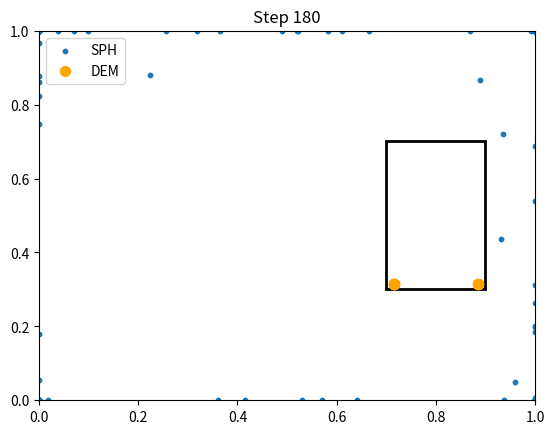
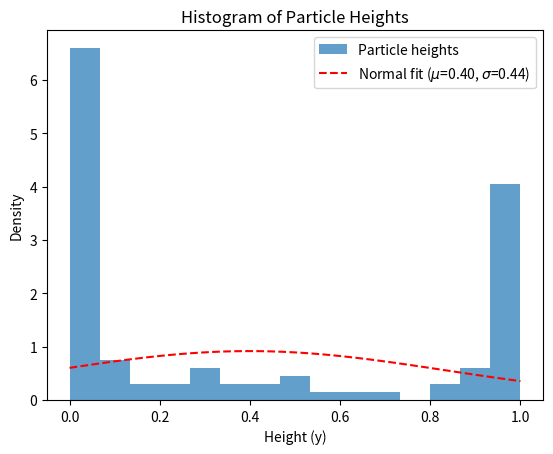
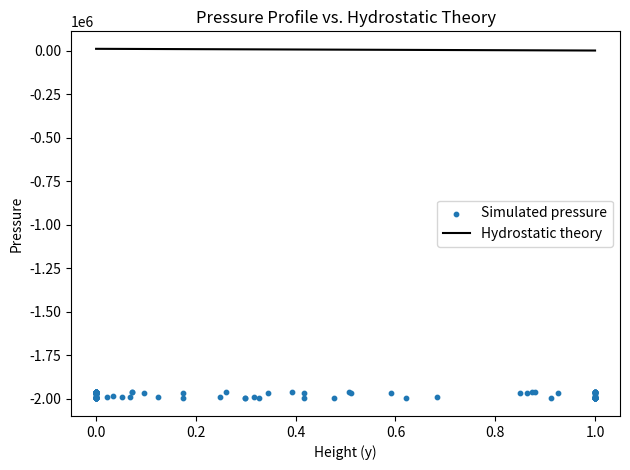

The matplotlib source for these figures, in order: (Note: this script raises an exception after producing the figures.)

import numpy as np
import matplotlib.pyplot as plt
import random


# SPH Parameters
N = 100                # Number of SPH particles
L = 1.0                # Domain size
h = 0.08               # Smoothing length
m = 0.02               # Particle mass
rho0 = 1000            # Reference density
k = 2000               # Bulk modulus
mu = 0.1               # Viscosity
G = np.array([0, -9.81]) # Gravity

dt = 0.001             # Time step
steps = 200            # Number of steps

# DEM & Granular Damper Parameters
DEM_N = 20             # Number of DEM particles (granular damper)
damper_width = 0.2
damper_height = 0.4
damper_x = 0.7         # Damper box x-position (left)
damper_y = 0.3         # Damper box y-position (bottom, will move)
damper_vy = 0.0        # Damper vertical velocity
damper_mass = 1.0
dem_r = 0.015          # DEM particle radius
dem_m = 0.01           # DEM particle mass
dem_k = 5000           # DEM contact stiffness
dem_gamma = 2.0        # DEM damping

# Initialize DEM particles inside damper
dem_pos = np.zeros((DEM_N, 2))
dem_vel = np.zeros((DEM_N, 2))
for i in range(DEM_N):
    # Randomize initial positions inside the damper box
    dem_pos[i, 0] = damper_x + 0.05 + 0.1 * random.random()
    dem_pos[i, 1] = damper_y + 0.05 + 0.3 * random.random()

# Initialize particles in a grid
nx = int(np.sqrt(N))
ny = N // nx
x = np.linspace(0.1, 0.9, nx)
y = np.linspace(0.1, 0.9, ny)
X, Y = np.meshgrid(x, y)
pos = np.stack([X.ravel(), Y.ravel()], axis=1)
vel = np.zeros_like(pos)
rho = np.ones(N) * rho0
p = np.zeros(N)

# Cubic spline kernel (2D)
def W(r, h):
    q = np.linalg.norm(r, axis=-1) / h
    sigma = 10 / (7 * np.pi * h**2)
    w = np.zeros_like(q)
    mask1 = q <= 1
    mask2 = (q > 1) & (q <= 2)
    w[mask1] = 1 - 1.5*q[mask1]**2 + 0.75*q[mask1]**3
    w[mask2] = 0.25 * (2 - q[mask2])**3
    return sigma * w

def gradW(r, h):
    q = np.linalg.norm(r, axis=-1) / h
    sigma = 10 / (7 * np.pi * h**2)
    grad = np.zeros_like(r)
    mask1 = q <= 1
    mask2 = (q > 1) & (q <= 2)
    factor = np.zeros_like(q)
    factor[mask1] = (-3*q[mask1] + 2.25*q[mask1]**2)
    factor[mask2] = -0.75 * (2 - q[mask2])**2
    # Avoid division by zero
    with np.errstate(divide='ignore', invalid='ignore'):
        grad = (r / (np.linalg.norm(r, axis=-1, keepdims=True) * h)) * factor[:, None]
        grad[np.isnan(grad)] = 0
    return sigma * grad


# Main loop
for step in range(steps):
    # --- SPH ---
    rho = np.zeros(N)
    for i in range(N):
        rij = pos - pos[i]
        rho[i] = np.sum(m * W(rij, h))
    p = k * (rho - rho0)
    acc = np.zeros_like(pos)
    for i in range(N):
        rij = pos - pos[i]
        vij = vel - vel[i]
        acc[i] += -np.sum(m * (p[i]/rho[i]**2 + p/rho**2)[:,None] * gradW(rij, h), axis=0)
        acc[i] += mu * np.sum(m * (vij/rho[:,None]) * W(rij, h)[:,None], axis=0)
    acc += G
    vel += acc * dt
    pos += vel * dt
    pos = np.clip(pos, 0, L)
    vel[(pos == 0) | (pos == L)] *= -0.5

    # --- DEM (Granular damper) ---
    # Satunnainen damperin pystysuuntainen liike (esim. "värähtely")
    if step % 10 == 0:
        damper_vy = 0.05 * (2 * random.random() - 1)  # satunnainen nopeus [-0.05, 0.05]
    damper_y += damper_vy * dt
    # Pidä damper laatikko kentän sisällä
    if damper_y < 0:
        damper_y = 0
        damper_vy *= -1
    if damper_y + damper_height > L:
        damper_y = L - damper_height
        damper_vy *= -1

    # DEM partikkelien voimat
    dem_acc = np.zeros_like(dem_pos)
    for i in range(DEM_N):
        # Painovoima
        dem_acc[i, 1] += G[1]
        # Seinät (laatikko)
        # Vasen
        if dem_pos[i, 0] - dem_r < damper_x:
            dem_acc[i, 0] += dem_k * (damper_x - (dem_pos[i, 0] - dem_r)) / dem_m
            dem_vel[i, 0] *= -dem_gamma
        # Oikea
        if dem_pos[i, 0] + dem_r > damper_x + damper_width:
            dem_acc[i, 0] -= dem_k * ((dem_pos[i, 0] + dem_r) - (damper_x + damper_width)) / dem_m
            dem_vel[i, 0] *= -dem_gamma
        # Ala
        if dem_pos[i, 1] - dem_r < damper_y:
            dem_acc[i, 1] += dem_k * (damper_y - (dem_pos[i, 1] - dem_r)) / dem_m
            dem_vel[i, 1] *= -dem_gamma
        # Ylä
        if dem_pos[i, 1] + dem_r > damper_y + damper_height:
            dem_acc[i, 1] -= dem_k * ((dem_pos[i, 1] + dem_r) - (damper_y + damper_height)) / dem_m
            dem_vel[i, 1] *= -dem_gamma
        # DEM-DEM törmäykset
        for j in range(i+1, DEM_N):
            rij = dem_pos[j] - dem_pos[i]
            dist = np.linalg.norm(rij)
            if dist < 2*dem_r and dist > 1e-8:
                n = rij / dist
                overlap = 2*dem_r - dist
                force = dem_k * overlap
                # Damping
                rel_vel = dem_vel[j] - dem_vel[i]
                damp = dem_gamma * np.dot(rel_vel, n)
                f_total = (force + damp)
                dem_acc[i] -= f_total * n / dem_m
                dem_acc[j] += f_total * n / dem_m

    # Päivitä DEM partikkelien liike
    dem_vel += dem_acc * dt
    dem_pos += dem_vel * dt
    # Pidä partikkelit damperin sisällä (ylimääräinen varmistus)
    dem_pos[:, 0] = np.clip(dem_pos[:, 0], damper_x + dem_r, damper_x + damper_width - dem_r)
    dem_pos[:, 1] = np.clip(dem_pos[:, 1], damper_y + dem_r, damper_y + damper_height - dem_r)

    # --- Visualisointi ---
    if step % 20 == 0:
        plt.clf()
        # SPH-neste
        plt.scatter(pos[:,0], pos[:,1], s=10, label="SPH")
        # Damperin laatikko
        rect = plt.Rectangle((damper_x, damper_y), damper_width, damper_height, fill=False, color='k', lw=2)
        plt.gca().add_patch(rect)
        # DEM-partikkelit
        plt.scatter(dem_pos[:,0], dem_pos[:,1], s=50, c='orange', label="DEM")
        plt.xlim(0, L)
        plt.ylim(0, L)
        plt.title(f"Step {step}")
        plt.legend()
        plt.pause(0.01)
plt.show()

# --- Analysis ---
import scipy.stats as stats

# Particle heights (y-coordinates)
heights = pos[:,1]
mean_height = np.mean(heights)
std_height = np.std(heights)
print(f"Mean height: {mean_height:.4f}, Std: {std_height:.4f}")

# Histogram of heights
plt.figure()
plt.hist(heights, bins=15, density=True, alpha=0.7, label="Particle heights")
# Fit normal distribution for comparison
mu, std = stats.norm.fit(heights)
x = np.linspace(0, 1, 100)
plt.plot(x, stats.norm.pdf(x, mu, std), 'r--', label=f"Normal fit ($\mu$={mu:.2f}, $\sigma$={std:.2f})")
plt.xlabel("Height (y)")
plt.ylabel("Density")
plt.title("Histogram of Particle Heights")
plt.legend()
plt.show()

# Pressure profile vs. hydrostatic theory
plt.figure()
plt.scatter(pos[:,1], p, s=10, label="Simulated pressure")
# Theoretical hydrostatic pressure: p(y) = rho0 * g * (y0 - y)
y0 = np.max(pos[:,1])
pth = rho0 * abs(G[1]) * (y0 - x)
plt.plot(x, pth, 'k-', label="Hydrostatic theory")
plt.xlabel("Height (y)")
plt.ylabel("Pressure")
plt.title("Pressure Profile vs. Hydrostatic Theory")
plt.legend()
plt.tight_layout()
import os
plt.savefig(r'C:/Users/<user>/Desktop/Gradu/hydrostatic_pressure.png', dpi=300)
plt.show()
